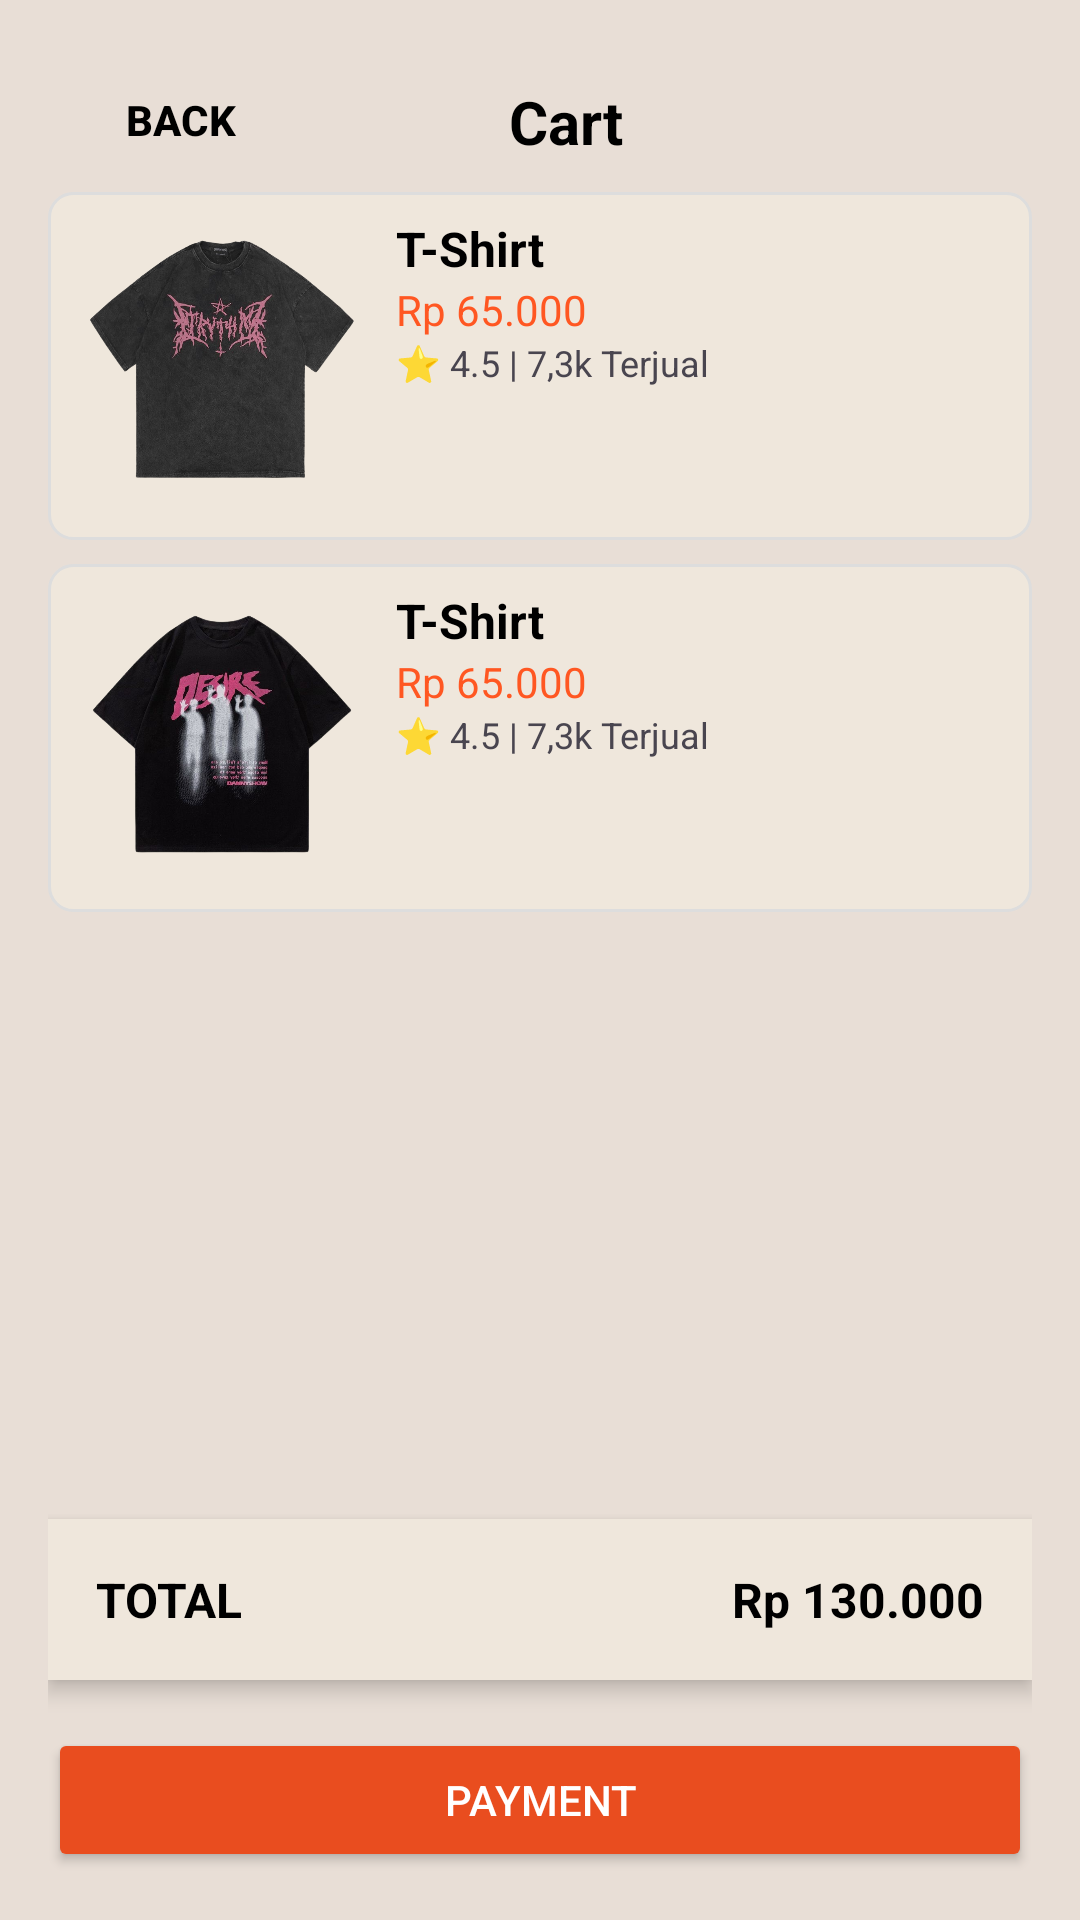

Write the Android layout XML for this screen, with the resource values it uses.
<!-- AndroidManifest.xml: application theme Theme.TridatuPedia -->
<!-- res/layout/activity_cart.xml -->
<?xml version="1.0" encoding="utf-8"?>
<LinearLayout xmlns:android="http://schemas.android.com/apk/res/android"
    android:layout_width="match_parent"
    android:layout_height="match_parent"
    xmlns:app="http://schemas.android.com/apk/res-auto"
    android:orientation="vertical"
    android:background="@color/backround"
    android:padding="16dp">

    
    <androidx.constraintlayout.widget.ConstraintLayout
        android:layout_width="match_parent"
        android:layout_height="wrap_content">
        
        <Button
            android:id="@+id/backButton"
            android:layout_width="wrap_content"
            android:layout_height="wrap_content"
            android:text="BACK"
            android:background="@android:color/transparent"
            android:textColor="@color/black"
            android:padding="8dp"
            android:textStyle="bold"
            app:layout_constraintStart_toStartOf="parent"
            app:layout_constraintTop_toTopOf="parent"
            app:layout_constraintBottom_toBottomOf="parent"
            android:elevation="0dp"/>

        
        <TextView
            android:id="@+id/titleText"
            android:layout_width="wrap_content"
            android:layout_height="wrap_content"
            android:gravity="center"
            android:text="Cart"
            android:textSize="20sp"
            android:textStyle="bold"
            android:textColor="@color/black"
            app:layout_constraintBottom_toBottomOf="parent"
            app:layout_constraintEnd_toEndOf="parent"
            app:layout_constraintHorizontal_bias="0.325"
            app:layout_constraintStart_toEndOf="@id/backButton"
            app:layout_constraintTop_toTopOf="parent"
            app:layout_constraintVertical_bias="0.523" />
    </androidx.constraintlayout.widget.ConstraintLayout>

    
    <ScrollView
        android:layout_width="match_parent"
        android:layout_height="0dp"
        android:layout_weight="1">

        <LinearLayout
            android:layout_width="match_parent"
            android:layout_height="wrap_content"
            android:orientation="vertical">

            
            <LinearLayout
                android:layout_width="match_parent"
                android:layout_height="wrap_content"
                android:orientation="horizontal"
                android:padding="8dp"
                android:background="@drawable/card_background"
                android:layout_marginBottom="8dp">

                <ImageView
                    android:layout_width="100dp"
                    android:layout_height="100dp"
                    android:src="@drawable/lc_tshirt2"
                    android:scaleType="centerCrop" />

                <LinearLayout
                    android:layout_width="0dp"
                    android:layout_height="wrap_content"
                    android:layout_weight="1"
                    android:orientation="vertical"
                    android:paddingStart="8dp">

                    <TextView
                        android:layout_width="wrap_content"
                        android:layout_height="wrap_content"
                        android:text="@string/t_shirt"
                        android:textColor="@color/black"
                        android:textSize="16sp"
                        android:textStyle="bold" />

                    <TextView
                        android:layout_width="wrap_content"
                        android:layout_height="wrap_content"
                        android:text="@string/rp_65_000"
                        android:textSize="14sp"
                        android:textColor="#FF5722" />

                    <TextView
                        android:layout_width="wrap_content"
                        android:layout_height="wrap_content"
                        android:text="@string/_4_5_7_3k_terjual"
                        android:textSize="12sp" />
                </LinearLayout>
            </LinearLayout>

            
            <LinearLayout
                android:layout_width="match_parent"
                android:layout_height="wrap_content"
                android:orientation="horizontal"
                android:padding="8dp"
                android:background="@drawable/card_background"
                app:cardCornerRadius="16dp"
                android:layout_marginBottom="8dp">

                <ImageView
                    android:layout_width="100dp"
                    android:layout_height="100dp"
                    android:src="@drawable/lc_tshirt4"
                    android:scaleType="centerCrop" />

                <LinearLayout
                    android:layout_width="0dp"
                    android:layout_height="wrap_content"
                    android:layout_weight="1"
                    android:orientation="vertical"
                    android:paddingStart="8dp">

                    <TextView
                        android:layout_width="wrap_content"
                        android:layout_height="wrap_content"
                        android:text="@string/t_shirt"
                        android:textColor="@color/black"
                        android:textSize="16sp"
                        android:textStyle="bold" />

                    <TextView
                        android:layout_width="wrap_content"
                        android:layout_height="wrap_content"
                        android:text="@string/rp_65_000"
                        android:textSize="14sp"
                        android:textColor="#FF5722" />

                    <TextView
                        android:layout_width="wrap_content"
                        android:layout_height="wrap_content"
                        android:text="@string/_4_5_7_3k_terjual"
                        android:textSize="12sp" />
                </LinearLayout>
            </LinearLayout>
        </LinearLayout>
    </ScrollView>

    
    <LinearLayout
        android:layout_width="match_parent"
        android:layout_height="wrap_content"
        android:orientation="horizontal"
        android:padding="16dp"
        android:background="@color/backround2"
        android:elevation="4dp">

        <TextView
            android:layout_width="0dp"
            android:layout_height="wrap_content"
            android:layout_weight="1"
            android:text="TOTAL"
            android:textColor="@color/black"
            android:textSize="16sp"
            android:textStyle="bold" />

        <TextView
            android:layout_width="wrap_content"
            android:layout_height="wrap_content"
            android:text="Rp 130.000"
            android:textColor="@color/black"
            android:textSize="16sp"
            android:textStyle="bold" />
    </LinearLayout>

    
    <Button
        android:id="@+id/checkoutButton"
        android:layout_width="match_parent"
        android:layout_height="wrap_content"
        android:layout_marginTop="16dp"
        android:padding="13dp"
        android:backgroundTint="@color/orange2"
        android:text="Payment"
        android:textColor="#FFFFFF"/>
</LinearLayout>
<!-- resources referenced by this layout -->
<resources>
  <color name="backround">#E8DED6</color>
  <color name="backround2">#EFE7DC</color>
  <color name="black">#000000</color>
  <color name="orange2">#E94D1F</color>
  <!-- drawable card_background (drawable) -->
  <shape xmlns:android="http://schemas.android.com/apk/res/android"
      android:shape="rectangle">
      <solid android:color="@color/backround2" />
      <corners android:radius="8dp" />
      <stroke android:width="1dp" android:color="#DDDDDD" />
  </shape>
  <!-- drawable lc_tshirt2: png bitmap (drawable, 919622 bytes) -->
  <!-- drawable lc_tshirt4: png bitmap (drawable, 911386 bytes) -->
  <string name="_4_5_7_3k_terjual">⭐ 4.5 | 7,3k Terjual</string>
  <string name="rp_65_000">Rp 65.000</string>
  <string name="t_shirt">T-Shirt</string>
  <style name="Theme.TridatuPedia" parent="Base.Theme.TridatuPedia" />
  <style name="Base.Theme.TridatuPedia" parent="Theme.Material3.DayNight.NoActionBar">
          
          
      </style>
</resources>
